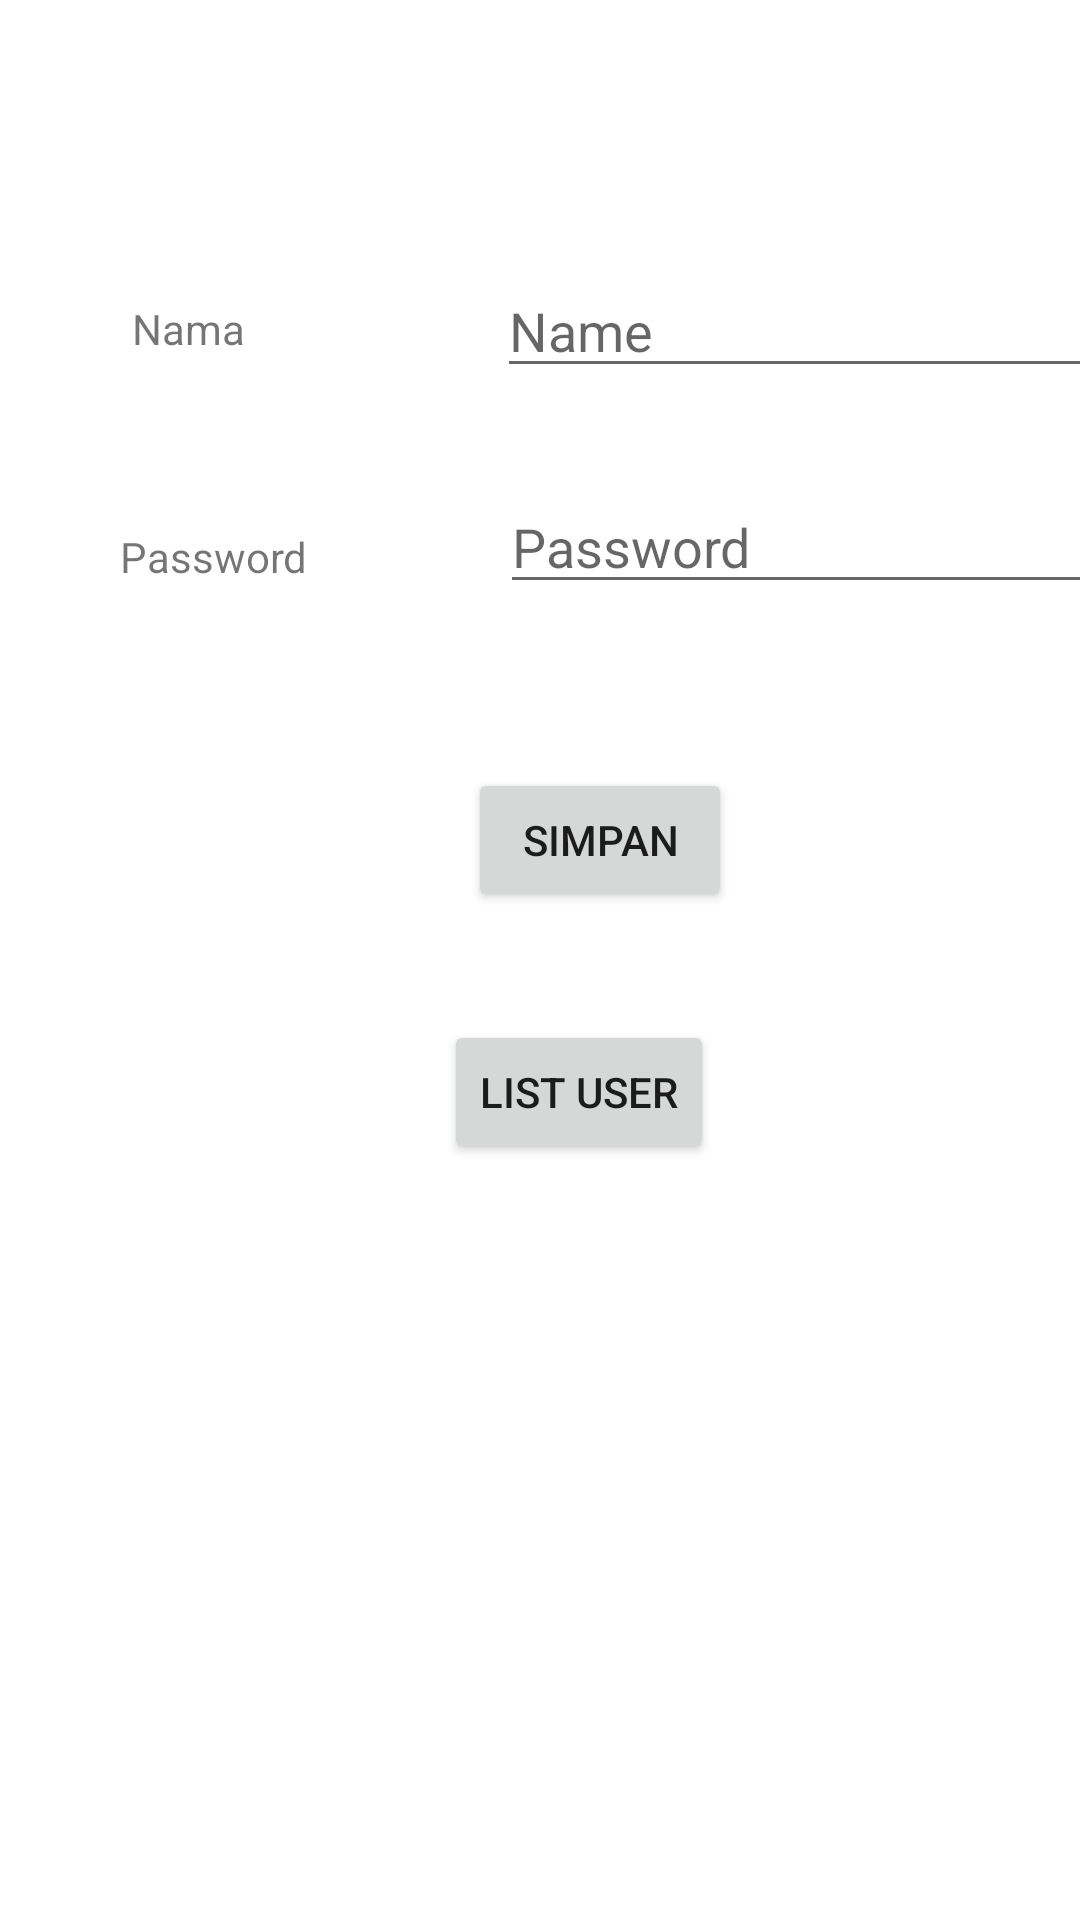

The Android layout XML behind this screen, and the referenced resources:
<!-- AndroidManifest.xml: application theme Theme.SQLListview -->
<!-- res/layout/activity_main2.xml -->
<?xml version="1.0" encoding="utf-8"?>
<androidx.constraintlayout.widget.ConstraintLayout xmlns:android="http://schemas.android.com/apk/res/android"
    xmlns:app="http://schemas.android.com/apk/res-auto"
    xmlns:tools="http://schemas.android.com/tools"
    android:layout_width="match_parent"
    android:layout_height="match_parent"
    tools:context=".MainActivity2">

    <TextView
        android:id="@+id/textView"
        android:layout_width="wrap_content"
        android:layout_height="wrap_content"
        android:layout_marginStart="44dp"
        android:layout_marginTop="100dp"
        android:text="Nama"
        app:layout_constraintStart_toStartOf="parent"
        app:layout_constraintTop_toTopOf="parent" />

    <TextView
        android:id="@+id/textView2"
        android:layout_width="wrap_content"
        android:layout_height="wrap_content"
        android:layout_marginStart="40dp"
        android:layout_marginTop="176dp"
        android:text="Password"
        app:layout_constraintStart_toStartOf="parent"
        app:layout_constraintTop_toTopOf="parent" />

    <EditText
        android:id="@+id/editTextTextPersonName"
        android:layout_width="wrap_content"
        android:layout_height="wrap_content"
        android:layout_marginStart="84dp"
        android:layout_marginTop="88dp"
        android:ems="10"
        android:hint="Name"
        android:inputType="textPersonName"
        app:layout_constraintStart_toEndOf="@+id/textView"
        app:layout_constraintTop_toTopOf="parent" />

    <EditText
        android:id="@+id/editTextTextPersonName2"
        android:layout_width="wrap_content"
        android:layout_height="wrap_content"
        android:layout_marginStart="64dp"
        android:layout_marginTop="160dp"
        android:ems="10"
        android:inputType="textPassword"
        android:hint="Password"
        app:layout_constraintStart_toEndOf="@+id/textView2"
        app:layout_constraintTop_toTopOf="parent" />

    <Button
        android:id="@+id/button2"
        android:layout_width="wrap_content"
        android:layout_height="wrap_content"
        android:layout_marginStart="156dp"
        android:layout_marginTop="256dp"
        android:text="Simpan"
        app:layout_constraintStart_toStartOf="parent"
        app:layout_constraintTop_toTopOf="parent" />

    <Button
        android:id="@+id/button3"
        android:layout_width="wrap_content"
        android:layout_height="wrap_content"
        android:layout_marginStart="148dp"
        android:layout_marginTop="340dp"
        android:text="List User"
        app:layout_constraintStart_toStartOf="parent"
        app:layout_constraintTop_toTopOf="parent" />
</androidx.constraintlayout.widget.ConstraintLayout>
<!-- resources referenced by this layout -->
<resources>
  <style name="Theme.SQLListview" parent="Theme.MaterialComponents.DayNight.DarkActionBar">
          
          <item name="colorPrimary">@color/purple_500</item>
          <item name="colorPrimaryVariant">@color/purple_700</item>
          <item name="colorOnPrimary">@color/white</item>
          
          <item name="colorSecondary">@color/teal_200</item>
          <item name="colorSecondaryVariant">@color/teal_700</item>
          <item name="colorOnSecondary">@color/black</item>
          
          <item name="android:statusBarColor" tools:targetApi="l">?attr/colorPrimaryVariant</item>
          
      </style>
  <!-- not gathered from this repository: default colours our renderer supplied (Android Studio template values) -->
  <color name="purple_500">#FF6200EE</color>
  <color name="purple_700">#FF3700B3</color>
  <color name="teal_200">#FF03DAC5</color>
  <color name="teal_700">#FF018786</color>
  <color name="black">#FF000000</color>
  <color name="white">#FFFFFFFF</color>
</resources>
